Run: headless pygame with SDL's dummy video driver; simulated clock (each Clock.tick advances the game by its frame time, no real sleeping); random seed 0; keys injected as events and as key.get_pressed() state; mouse plan: one left click at the window centre at the start of phase 2, then a move to the lower-right quarter at the start of phase 3.
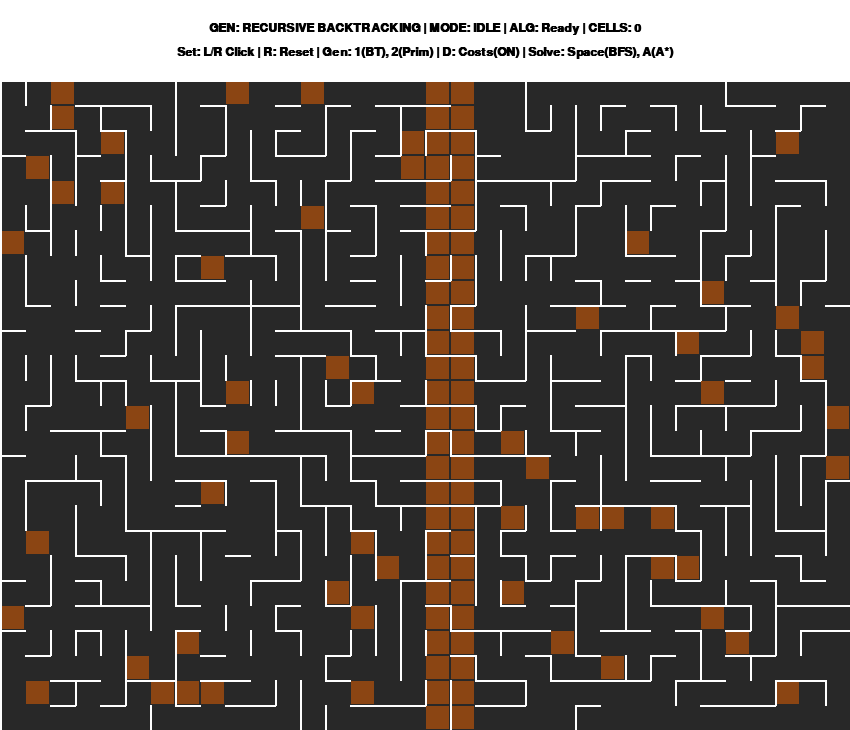
Frame 1 of 4 · flips 1–60 · no input
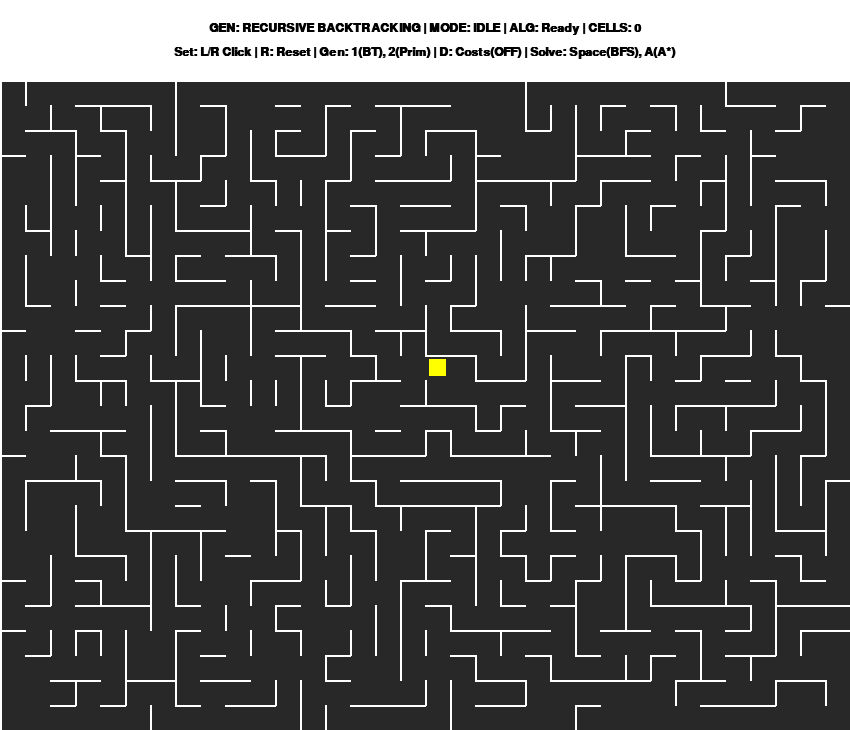
Frame 2 of 4 · flips 61–180 · clicked the window centre · tapped SPACE, RETURN · held RIGHT (→), D
Frame 3 of 4 · flips 181–300 · moved the mouse to the lower-right quarter · held DOWN (↓), S · screen unchanged from frame 2, image omitted
Frame 4 of 4 · flips 301–420 · held LEFT (←), A, UP (↑), W · screen unchanged from frame 3, image omitted

The pygame program that drew these frames:

import pygame
import heapq
import random
from collections import deque # Optimized queue for BFS

# --- CONFIGURATION ---
TILE_SIZE = 25
COLS, ROWS = 34, 26 
MAZE_WIDTH, MAZE_HEIGHT = COLS * TILE_SIZE, ROWS * TILE_SIZE
UI_HEIGHT = 80 # Increased for clearer text
WIDTH, HEIGHT = MAZE_WIDTH, MAZE_HEIGHT + UI_HEIGHT

# COLORS
WHITE = (255, 255, 255)
BLACK = (0, 0, 0)
RED = (255, 100, 100)   # BFS/Dijkstra Visited
CYAN = (100, 100, 100)  # A* Visited (Dark Grey)
BLUE = (0, 0, 255)      # The "Frontier" (Active Open Set)
GREEN = (0, 255, 0)     # Solution Path
LIGHT_BROWN = (210, 180, 140) # Weighted Terrain (Low cost)
DARK_BROWN = (139, 69, 19)    # Weighted Terrain (High cost)
PURPLE = (40, 40, 40)   # Background
YELLOW = (255, 255, 0)  # Start Node
MAGENTA = (255, 0, 255) # End Node

class Cell:
    def __init__(self, x, y):
        self.x, self.y = x, y
        self.walls = {'top': True, 'right': True, 'bottom': True, 'left': True}
        self.visited = False
        self.parent = None
        self.g = float('inf')
        self.h = 0
        self.f = float('inf')
        self.weight = 1

    def draw(self, screen, color=BLACK):
        x, y = self.x * TILE_SIZE, self.y * TILE_SIZE + UI_HEIGHT
        thickness = 2

        # Draw Weights (Terrain)
        if self.weight > 1:
            weight_color = LIGHT_BROWN if self.weight < 10 else DARK_BROWN
            pygame.draw.rect(screen, weight_color, (x + 1, y + 1, TILE_SIZE - 2, TILE_SIZE - 2))

        # Draw Walls
        if self.walls['top']: pygame.draw.line(screen, color, (x, y), (x + TILE_SIZE, y), thickness)
        if self.walls['right']: pygame.draw.line(screen, color, (x + TILE_SIZE, y), (x + TILE_SIZE, y + TILE_SIZE), thickness)
        if self.walls['bottom']: pygame.draw.line(screen, color, (x + TILE_SIZE, y + TILE_SIZE), (x, y + TILE_SIZE), thickness)
        if self.walls['left']: pygame.draw.line(screen, color, (x, y + TILE_SIZE), (x, y), thickness)

    def highlight(self, screen, color):
        x, y = self.x * TILE_SIZE, self.y * TILE_SIZE + UI_HEIGHT
        # Draw slightly smaller to keep walls visible
        pygame.draw.rect(screen, color, (x + 4, y + 4, TILE_SIZE - 8, TILE_SIZE - 8))

    def check_neighbors(self, grid):
        neighbors = []
        x, y = self.x, self.y
        if y > 0 and not grid[x][y - 1].visited: neighbors.append(grid[x][y - 1])
        if x < COLS - 1 and not grid[x + 1][y].visited: neighbors.append(grid[x + 1][y])
        if y < ROWS - 1 and not grid[x][y + 1].visited: neighbors.append(grid[x][y + 1])
        if x > 0 and not grid[x - 1][y].visited: neighbors.append(grid[x - 1][y])
        return random.choice(neighbors) if neighbors else None

    def get_all_neighbors(self, grid):
        neighbors = []
        x, y = self.x, self.y
        if y > 0: neighbors.append(grid[x][y - 1])
        if x < COLS - 1: neighbors.append(grid[x + 1][y])
        if y < ROWS - 1: neighbors.append(grid[x][y + 1])
        if x > 0: neighbors.append(grid[x - 1][y])
        return neighbors

    def get_valid_moves(self, grid):
        moves = []
        x, y = self.x, self.y
        if not self.walls['top']: moves.append(grid[x][y - 1])
        if not self.walls['right']: moves.append(grid[x + 1][y])
        if not self.walls['bottom']: moves.append(grid[x][y + 1])
        if not self.walls['left']: moves.append(grid[x - 1][y])
        return moves

    def __lt__(self, other):
        return self.f < other.f

def heuristic(a, b):
    # Weighted Manhattan Distance (1.5x) to make A* "Greedy" and fast
    return (abs(a.x - b.x) + abs(a.y - b.y)) * 1.5

def draw_path(end_cell, screen):
    current = end_cell
    while current.parent:
        x = current.x * TILE_SIZE + TILE_SIZE // 2
        y = current.y * TILE_SIZE + TILE_SIZE // 2 + UI_HEIGHT
        px = current.parent.x * TILE_SIZE + TILE_SIZE // 2
        py = current.parent.y * TILE_SIZE + TILE_SIZE // 2 + UI_HEIGHT
        pygame.draw.line(screen, GREEN, (x, y), (px, py), 4)
        current = current.parent

def remove_walls(current, next):
    dx = current.x - next.x
    dy = current.y - next.y
    if dx == 1:
        current.walls['left'] = False
        next.walls['right'] = False
    elif dx == -1:
        current.walls['right'] = False
        next.walls['left'] = False
    if dy == 1:
        current.walls['top'] = False
        next.walls['bottom'] = False
    elif dy == -1:
        current.walls['bottom'] = False
        next.walls['top'] = False

def reset_solver_state(state):
    # Clean up the grid for a new run (keep walls/weights, but wipe memory)
    for row in state['grid']:
        for cell in row:
            cell.parent = None
            cell.g = float('inf')
            cell.h = 0
            cell.f = float('inf')
    
    state['open_set'].clear()
    state['closed_set'].clear()
    state['bfs_queue_list'].clear() # Clears the list (for Dijkstra)
    state['bfs_queue_deque'].clear() # Clears the deque (for BFS)
    state['bfs_visited'].clear()
    state['cells_checked'] = 0

def generate_maze_instant(state):
    # 1. Generate the Maze Structure
    if state['generation_algorithm'] == "RECURSIVE_BACKTRACKING":
        stack = [state['grid'][0][0]]
        stack[0].visited = True
        while stack:
            current_cell = stack[-1]
            next_cell = current_cell.check_neighbors(state['grid'])
            if next_cell:
                next_cell.visited = True
                stack.append(next_cell)
                remove_walls(current_cell, next_cell)
            else:
                stack.pop()
    
    elif state['generation_algorithm'] == "PRIMS":
        start_x, start_y = random.randint(0, COLS-1), random.randint(0, ROWS-1)
        start_cell = state['grid'][start_x][start_y]
        start_cell.visited = True
        frontier = start_cell.get_all_neighbors(state['grid'])
        while frontier:
            current_cell = random.choice(frontier)
            frontier.remove(current_cell)
            maze_neighbors = [n for n in current_cell.get_all_neighbors(state['grid']) if n.visited]
            if maze_neighbors:
                connection = random.choice(maze_neighbors)
                remove_walls(current_cell, connection)
                current_cell.visited = True
                for neighbor in current_cell.get_all_neighbors(state['grid']):
                    if not neighbor.visited and neighbor not in frontier:
                        frontier.append(neighbor)
    
    # 2. Braid the maze (Remove dead ends to allow loops)
    # This makes A* much smarter than BFS
    for _ in range(int(COLS * ROWS * 0.4)): # Remove 40% of dead ends
        rx, ry = random.randint(0, COLS-1), random.randint(0, ROWS-1)
        cell = state['grid'][rx][ry]
        neighbors = cell.get_all_neighbors(state['grid'])
        if neighbors:
            target = random.choice(neighbors)
            remove_walls(cell, target)

    # 3. Apply Terrain Weights
    assign_weights(state)
    state['mode'] = "IDLE"

def assign_weights(state):
    for row in state['grid']:
        for cell in row:
            cell.weight = 1 # Reset all

    if state['costs_enabled']:
        # Create a high-cost "River"
        river_x = COLS // 2
        for y in range(ROWS):
            state['grid'][river_x][y].weight = 50 
            if river_x < COLS-1: state['grid'][river_x+1][y].weight = 50

        # Sprinkle Random Mud Pits
        for _ in range(60):
            rx, ry = random.randint(0, COLS-1), random.randint(0, ROWS-1)
            state['grid'][rx][ry].weight = 20

def init_game_state():
    new_grid = [[Cell(x, y) for y in range(ROWS)] for x in range(COLS)]
    return {
        'grid': new_grid,
        'open_set': [],     # For A*
        'closed_set': set(),# For A*
        'bfs_queue_list': [], # For Dijkstra (Heapq needs a list)
        'bfs_queue_deque': deque(), # For BFS (Deque is O(1))
        'frontier': None,   # Unified queue for BFS/Dijkstra
        'bfs_visited': set(),
        'mode': "IDLE",
        'start_node': None,
        'end_node': None,
        'cells_checked': 0,
        'generation_algorithm': "RECURSIVE_BACKTRACKING",
        'costs_enabled': True,
    }

def reset_maze_grid(state):
    current_algo = state['generation_algorithm']
    # Preserve the costs_enabled setting across resets
    costs_on = state['costs_enabled']
    new_state = init_game_state()
    new_state['generation_algorithm'] = current_algo
    new_state['costs_enabled'] = costs_on
    return new_state

def main():
    pygame.init()
    screen = pygame.display.set_mode((WIDTH, HEIGHT))
    pygame.display.set_caption("Algorithm Visualizer")
    clock = pygame.time.Clock()
    font = pygame.font.SysFont('Arial', 18, bold=True) # Clearer font

    # Initialize everything using the function
    state = init_game_state()
    generate_maze_instant(state)

    run = True
    while run:
        screen.fill(WHITE) # Fill background for UI area

        for event in pygame.event.get():
            if event.type == pygame.QUIT: run = False
            
            if event.type == pygame.KEYDOWN:

                if event.key == pygame.K_r:
                    state = reset_maze_grid(state)
                    generate_maze_instant(state)

                if event.key == pygame.K_1 and state['mode'] == "IDLE":
                    state = init_game_state()
                    state['generation_algorithm'] = "RECURSIVE_BACKTRACKING"
                    generate_maze_instant(state)
                if event.key == pygame.K_2 and state['mode'] == "IDLE":
                    state = init_game_state()
                    state['generation_algorithm'] = "PRIMS"
                    generate_maze_instant(state)

                if event.key == pygame.K_d:
                    state['costs_enabled'] = not state['costs_enabled']
                    assign_weights(state)

                # --- BFS ---
                if event.key == pygame.K_SPACE and state['mode'] in ["IDLE", "DONE"] and state['start_node'] and state['end_node']:
                    reset_solver_state(state) # Clear previous solver's data
                    state['mode'] = "SOLVING_BFS"
                    start = state['start_node']
                    start.g = 0 # Initialize start node cost to 0
                    
                    # Check if weights are enabled to decide queue type
                    # This is the core of the BFS/Dijkstra unification
                    if state['costs_enabled']:
                         heapq.heappush(state['bfs_queue_list'], (0, start))
                         state['frontier'] = [(0, start)] # Use a list for heapq (Dijkstra)
                    else:
                         state['bfs_queue_deque'].append(start)
                         state['frontier'] = deque([start]) # Use a deque for O(1) pops (BFS)
                    
                    state['bfs_visited'].add(start)
                
                # --- A* ---
                if event.key == pygame.K_a and state['mode'] in ["IDLE", "DONE"] and state['start_node'] and state['end_node']:
                    reset_solver_state(state) # Clear previous solver's data
                    state['mode'] = "SOLVING_ASTAR"
                    start = state['start_node']
                    
                    start.g = 0
                    start.h = heuristic(start, state['end_node'])
                    start.f = start.g + start.h
                    heapq.heappush(state['open_set'], (start.f, start))

        if state['mode'] == "IDLE":
            if pygame.mouse.get_pressed()[0]: # Left Click
                mx, my = pygame.mouse.get_pos()
                if my > UI_HEIGHT:
                    grid_x, grid_y = mx // TILE_SIZE, (my - UI_HEIGHT) // TILE_SIZE
                    if 0 <= grid_x < COLS and 0 <= grid_y < ROWS:
                        state['start_node'] = state['grid'][grid_x][grid_y]
            elif pygame.mouse.get_pressed()[2]: # Right Click
                mx, my = pygame.mouse.get_pos()
                if my > UI_HEIGHT:
                    grid_x, grid_y = mx // TILE_SIZE, (my - UI_HEIGHT) // TILE_SIZE
                    if 0 <= grid_x < COLS and 0 <= grid_y < ROWS:
                        state['end_node'] = state['grid'][grid_x][grid_y]

        # Draw maze background
        pygame.draw.rect(screen, PURPLE, (0, UI_HEIGHT, MAZE_WIDTH, MAZE_HEIGHT))

        # --- Create sets for fast drawing lookups (Performance Boost) ---
        open_set_cells = set()
        if state['mode'] == "SOLVING_ASTAR":
            open_set_cells = {cell for f, cell in state['open_set']}
        elif state['mode'] == "SOLVING_BFS":
            if state['costs_enabled']:
                open_set_cells = {cell for g, cell in state['bfs_queue_list']}
                open_set_cells = {cell for g, cell in state['frontier']}
            else:
                open_set_cells = set(state['bfs_queue_deque'])
                open_set_cells = set(state['frontier'])

        # --- MASTER DRAWING LOOP ---
        for x in range(COLS):
            for y in range(ROWS):
                cell = state['grid'][x][y]
                cell.draw(screen, WHITE)
                # Draw solver history
                if cell in state['closed_set']: cell.highlight(screen, CYAN)
                if cell in state['bfs_visited']: cell.highlight(screen, RED)
                
                # Draw Frontier (Blue)
                if cell in open_set_cells:
                    cell.highlight(screen, BLUE)

        # Draw Start and End Points on top of history
        if state['start_node']:
            state['start_node'].highlight(screen, YELLOW)
        if state['end_node']:
            state['end_node'].highlight(screen, MAGENTA)

        # --- LOGIC UPDATES ---
        if state['mode'] == "SOLVING_BFS":
            for _ in range(15):
                if not state['frontier']: state['mode'] = "DONE"; break
                
                # Unified pop operation
                if state['costs_enabled']:
                    if not state['bfs_queue_list']: state['mode'] = "DONE"; break
                    current_g, current = heapq.heappop(state['bfs_queue_list'])
                    # Dijkstra's: Pop the cheapest item from the heap
                    current_g, current = heapq.heappop(state['frontier'])
                else:
                    if not state['bfs_queue_deque']: state['mode'] = "DONE"; break
                    current = state['bfs_queue_deque'].popleft()
                    # BFS: Pop the next item from the queue
                    current = state['frontier'].popleft()

                state['cells_checked'] = len(state['bfs_visited'])
                
                if current == state['end_node']: 
                    state['mode'] = "DONE"
                    break
                
                for neighbor in current.get_valid_moves(state['grid']):
                    
                    cost = neighbor.weight if state['costs_enabled'] else 1
                    new_g = current.g + cost

                    if neighbor.g > new_g:
                        neighbor.g = new_g
                        neighbor.parent = current
                        
                        if neighbor not in state['bfs_visited']:
                            state['bfs_visited'].add(neighbor)
                            
                            # Unified push operation
                            if state['costs_enabled']:
                                heapq.heappush(state['bfs_queue_list'], (neighbor.g, neighbor))
                                heapq.heappush(state['frontier'], (neighbor.g, neighbor))
                            else:
                                state['bfs_queue_deque'].append(neighbor)
                                state['frontier'].append(neighbor)

        elif state['mode'] == "SOLVING_ASTAR":
            for _ in range(15):
                if state['open_set']:
                    state['cells_checked'] = len(state['closed_set'])
                    current_f, current = heapq.heappop(state['open_set'])
                    
                    if current == state['end_node']: 
                        state['mode'] = "DONE"
                        break
                    
                    state['closed_set'].add(current)
                    
                    for neighbor in current.get_valid_moves(state['grid']):
                        if neighbor in state['closed_set']: continue
                        
                        cost = neighbor.weight if state['costs_enabled'] else 1
                        temp_g = current.g + cost
                        
                        if temp_g < neighbor.g:
                            neighbor.parent = current
                            neighbor.g = temp_g
                            neighbor.h = heuristic(neighbor, state['end_node'])
                            neighbor.f = neighbor.g + neighbor.h
                            
                            # Add the neighbor to the open set. If a better path is found,
                            # this new entry will be processed first by the heap.
                            heapq.heappush(state['open_set'], (neighbor.f, neighbor))
                else: # No more cells in the open set, path not found
                    state['mode'] = "DONE"
                    break

        if state['mode'] == "DONE":
            if state['end_node'] and state['end_node'].parent: draw_path(state['end_node'], screen)

        # --- UI Drawing ---
        # This section is moved down to ensure it's the last thing drawn (top layer)

        # Top line of UI
        gen_algo_text = state['generation_algorithm'].replace("_", " ")
        
        # UI LOGIC
        display_algo = "Ready"
        if state['mode'] == "SOLVING_BFS":
             display_algo = "Dijkstra" if state['costs_enabled'] else "BFS"
        elif state['mode'] == "SOLVING_ASTAR":
             display_algo = "A* (Greedy)"
        elif state['mode'] == "DONE":
             # Fallback logic for when it's done to keep showing the last used
             if state['closed_set']: display_algo = "A* (Greedy)"
             elif state['bfs_visited']: display_algo = "Dijkstra" if state['costs_enabled'] else "BFS"

        status_text = f"GEN: {gen_algo_text} | MODE: {state['mode']} | ALG: {display_algo} | CELLS: {state['cells_checked']}"
        
        # Display path cost when done
        if state['mode'] == "DONE" and state['end_node'] and state['end_node'].parent:
            status_text += f" | PATH COST: {state['end_node'].g}"

        status_surface = font.render(status_text, True, BLACK, WHITE)
        status_rect = status_surface.get_rect(center=(WIDTH // 2, UI_HEIGHT // 2 - 12))
        screen.blit(status_surface, status_rect)
        
        # Bottom line of UI
        costs_status = "ON" if state['costs_enabled'] else "OFF"
        controls_text = f"Set: L/R Click | R: Reset | Gen: 1(BT), 2(Prim) | D: Costs({costs_status}) | Solve: Space(BFS), A(A*)"
        controls_surface = font.render(controls_text, True, BLACK, WHITE)
        controls_rect = controls_surface.get_rect(center=(WIDTH // 2, UI_HEIGHT // 2 + 12))
        screen.blit(controls_surface, controls_rect)

        pygame.display.flip()
        clock.tick(60)

    pygame.quit()

if __name__ == "__main__":
    main()
